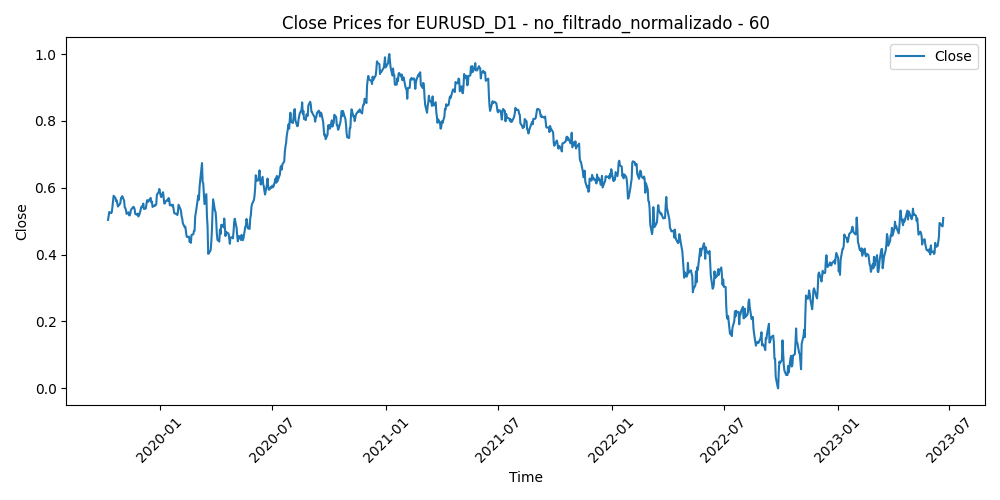

The file beside this chart, header and first rows:
Time, Close, Volume, diferencia_media_60
2019-10-09, 0.504, 0.1399, 0.6139
2019-10-10, 0.5167, 0.2504, 0.5797
2019-10-11, 0.5275, 0.26, 0.5513
2019-10-14, 0.5241, 0.116, 0.5567
2019-10-15, 0.5264, 0.2126, 0.5495
2019-10-16, 0.5409, 0.2255, 0.5141
2019-10-17, 0.5601, 0.2081, 0.4682
2019-10-18, 0.5762, 0.1522, 0.4306
2019-10-21, 0.5694, 0.1219, 0.4466
2019-10-22, 0.5603, 0.1353, 0.4679
2019-10-23, 0.5623, 0.1027, 0.464
2019-10-24, 0.553, 0.1583, 0.4862
2019-10-25, 0.5439, 0.08859, 0.5076
2019-10-28, 0.5511, 0.07194, 0.4889
2019-10-29, 0.5551, 0.1033, 0.4781
2019-10-30, 0.5695, 0.1765, 0.4433
2019-10-31, 0.5701, 0.1796, 0.4415
2019-11-01, 0.575, 0.1284, 0.4291
2019-11-04, 0.5616, 0.1011, 0.4597
2019-11-05, 0.5417, 0.1619, 0.5058
2019-11-06, 0.539, 0.1084, 0.5111
2019-11-07, 0.533, 0.1848, 0.5246
2019-11-08, 0.5219, 0.1165, 0.55
2019-11-11, 0.5267, 0.05453, 0.5378
2019-11-12, 0.5179, 0.1021, 0.5574
2019-11-13, 0.5172, 0.1153, 0.558
2019-11-14, 0.5222, 0.1085, 0.5452
2019-11-15, 0.5338, 0.07709, 0.5164
2019-11-18, 0.541, 0.08368, 0.4988
2019-11-19, 0.5433, 0.06585, 0.4933
2019-11-20, 0.5412, 0.1058, 0.4982
2019-11-21, 0.5361, 0.105, 0.5102
2019-11-22, 0.5218, 0.1153, 0.5447
2019-11-25, 0.5189, 0.08624, 0.5522
2019-11-26, 0.5227, 0.08588, 0.544
2019-11-27, 0.5142, 0.08369, 0.5636
2019-11-28, 0.5173, 0.0364, 0.5559
2019-11-29, 0.5213, 0.07475, 0.5462
2019-12-02, 0.5433, 0.09906, 0.4944
2019-12-03, 0.5446, 0.09757, 0.492
2019-12-04, 0.5429, 0.1212, 0.4968
2019-12-05, 0.5527, 0.07895, 0.4742
2019-12-06, 0.5366, 0.07589, 0.5122
2019-12-09, 0.5381, 0.04281, 0.5096
2019-12-10, 0.5488, 0.07243, 0.4844
2019-12-11, 0.5622, 0.1112, 0.4541
2019-12-12, 0.5629, 0.163, 0.4536
2019-12-13, 0.5581, 0.2572, 0.4667
2019-12-16, 0.5673, 0.09225, 0.4468
2019-12-17, 0.5698, 0.1067, 0.4428
2019-12-18, 0.5561, 0.08517, 0.4778
2019-12-19, 0.5586, 0.1014, 0.4748
2019-12-20, 0.5426, 0.07952, 0.5149
2019-12-23, 0.5474, 0.06982, 0.5062
2019-12-24, 0.5462, 0.04863, 0.5113
2019-12-26, 0.5501, 0.0, 0.504
2019-12-27, 0.5792, 0.1249, 0.4379
2019-12-30, 0.5875, 0.1218, 0.4214
2019-12-31, 0.5963, 0.0924, 0.404
2020-01-02, 0.5778, 0.1122, 0.4513
... 901 more rows
